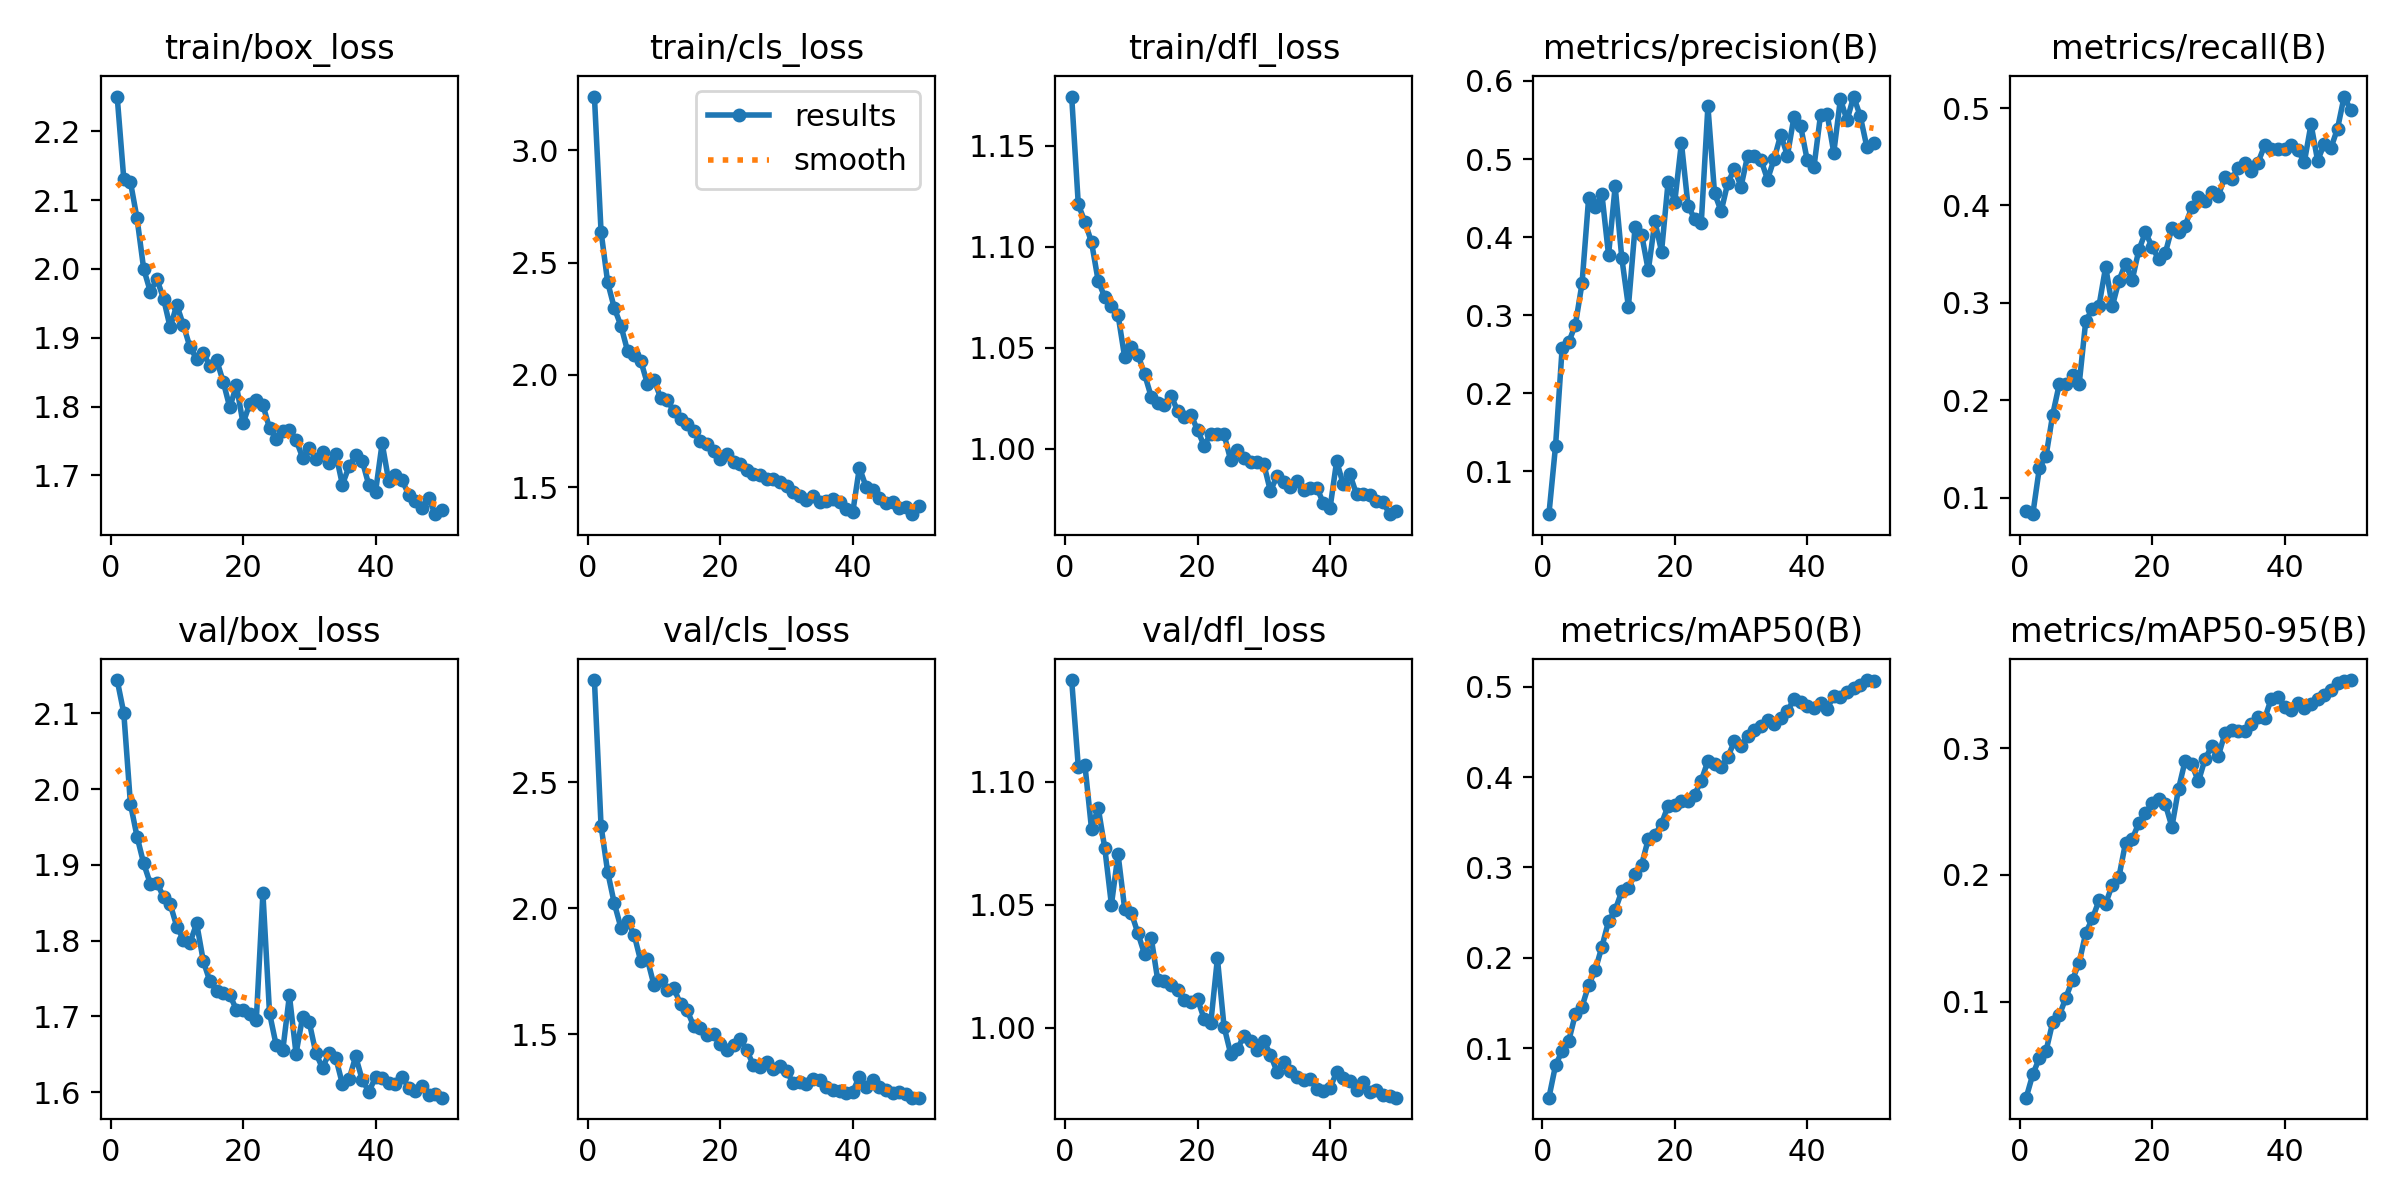

Source data for this figure (header and first rows):
epoch, time, train/box_loss, train/cls_loss, train/dfl_loss, metrics/precision(B), metrics/recall(B), metrics/mAP50(B), metrics/mAP50-95(B), val/box_loss, val/cls_loss, val/dfl_loss, lr/pg0, lr/pg1, lr/pg2
1, 43.52, 2.251, 3.238, 1.174, 0.045, 0.08688, 0.04531, 0.02414, 2.144, 2.905, 1.141, 0.06732, 0.0001642, 0.0001642
2, 80.65, 2.131, 2.638, 1.121, 0.1325, 0.0832, 0.08116, 0.04252, 2.1, 2.326, 1.106, 0.03415, 0.0003243, 0.0003243
3, 116.8, 2.127, 2.412, 1.112, 0.2581, 0.131, 0.09713, 0.05551, 1.981, 2.143, 1.107, 0.000968, 0.0004778, 0.0004778
4, 153.6, 2.073, 2.298, 1.102, 0.2653, 0.1429, 0.1084, 0.061, 1.937, 2.019, 1.081, 0.0004703, 0.0004703, 0.0004703
5, 190.2, 2, 2.219, 1.083, 0.288, 0.1852, 0.1379, 0.08363, 1.902, 1.922, 1.09, 0.0004604, 0.0004604, 0.0004604
6, 226.3, 1.967, 2.107, 1.075, 0.3408, 0.2167, 0.146, 0.08902, 1.875, 1.948, 1.073, 0.0004505, 0.0004505, 0.0004505
7, 263.6, 1.985, 2.09, 1.071, 0.4506, 0.2165, 0.1698, 0.1031, 1.877, 1.894, 1.05, 0.0004406, 0.0004406, 0.0004406
8, 301.1, 1.957, 2.063, 1.066, 0.4389, 0.226, 0.1865, 0.1172, 1.857, 1.788, 1.071, 0.0004307, 0.0004307, 0.0004307
9, 339.2, 1.915, 1.961, 1.045, 0.4548, 0.2166, 0.2123, 0.1307, 1.848, 1.796, 1.048, 0.0004208, 0.0004208, 0.0004208
10, 375.5, 1.948, 1.978, 1.05, 0.377, 0.2819, 0.2404, 0.1542, 1.818, 1.693, 1.047, 0.0004109, 0.0004109, 0.0004109
11, 412.3, 1.918, 1.898, 1.047, 0.4649, 0.2934, 0.2527, 0.1655, 1.801, 1.713, 1.038, 0.000401, 0.000401, 0.000401
12, 449.2, 1.886, 1.888, 1.037, 0.3732, 0.2973, 0.2737, 0.1797, 1.797, 1.674, 1.03, 0.0003911, 0.0003911, 0.0003911
13, 486.5, 1.869, 1.839, 1.026, 0.3108, 0.337, 0.2777, 0.1773, 1.823, 1.681, 1.037, 0.0003812, 0.0003812, 0.0003812
14, 522, 1.877, 1.803, 1.022, 0.4124, 0.2964, 0.2923, 0.1921, 1.773, 1.619, 1.019, 0.0003713, 0.0003713, 0.0003713
15, 558.3, 1.859, 1.78, 1.022, 0.4031, 0.3228, 0.3032, 0.1982, 1.746, 1.594, 1.019, 0.0003614, 0.0003614, 0.0003614
16, 594.2, 1.868, 1.75, 1.026, 0.3572, 0.3404, 0.3313, 0.2253, 1.734, 1.531, 1.017, 0.0003515, 0.0003515, 0.0003515
17, 630.5, 1.836, 1.708, 1.019, 0.4201, 0.3233, 0.3357, 0.2281, 1.731, 1.524, 1.015, 0.0003416, 0.0003416, 0.0003416
18, 666.5, 1.799, 1.692, 1.016, 0.3814, 0.3541, 0.3486, 0.2407, 1.728, 1.497, 1.011, 0.0003317, 0.0003317, 0.0003317
19, 704, 1.831, 1.663, 1.017, 0.4712, 0.3725, 0.3683, 0.2487, 1.709, 1.5, 1.01, 0.0003218, 0.0003218, 0.0003218
20, 739.4, 1.776, 1.626, 1.009, 0.4455, 0.3578, 0.3693, 0.2564, 1.708, 1.462, 1.012, 0.0003119, 0.0003119, 0.0003119
21, 775.5, 1.804, 1.646, 1.002, 0.5207, 0.3448, 0.3733, 0.26, 1.704, 1.438, 1.004, 0.000302, 0.000302, 0.000302
22, 811.2, 1.809, 1.613, 1.007, 0.4402, 0.3511, 0.3731, 0.2558, 1.695, 1.457, 1.002, 0.0002921, 0.0002921, 0.0002921
23, 846.9, 1.802, 1.605, 1.007, 0.4232, 0.3769, 0.3806, 0.2379, 1.862, 1.479, 1.028, 0.0002822, 0.0002822, 0.0002822
24, 881.9, 1.769, 1.579, 1.007, 0.4184, 0.3725, 0.3961, 0.2678, 1.704, 1.436, 1, 0.0002723, 0.0002723, 0.0002723
25, 918.1, 1.753, 1.561, 0.9944, 0.5675, 0.3793, 0.4177, 0.29, 1.662, 1.376, 0.9894, 0.0002624, 0.0002624, 0.0002624
26, 953.3, 1.765, 1.554, 0.9993, 0.4563, 0.3981, 0.4147, 0.2873, 1.655, 1.371, 0.9911, 0.0002525, 0.0002525, 0.0002525
27, 988.9, 1.766, 1.539, 0.9953, 0.433, 0.4087, 0.4112, 0.2736, 1.728, 1.39, 0.9966, 0.0002426, 0.0002426, 0.0002426
28, 1024, 1.752, 1.539, 0.9935, 0.4695, 0.4049, 0.4218, 0.2912, 1.651, 1.363, 0.9947, 0.0002327, 0.0002327, 0.0002327
29, 1059, 1.726, 1.526, 0.9932, 0.4872, 0.4144, 0.4397, 0.3014, 1.7, 1.372, 0.9909, 0.0002228, 0.0002228, 0.0002228
30, 1097, 1.74, 1.508, 0.9925, 0.4647, 0.4101, 0.4346, 0.2936, 1.692, 1.353, 0.9946, 0.0002129, 0.0002129, 0.0002129
31, 1131, 1.724, 1.477, 0.9791, 0.5044, 0.4292, 0.4457, 0.3115, 1.651, 1.306, 0.9889, 0.000203, 0.000203, 0.000203
32, 1167, 1.734, 1.463, 0.9865, 0.5042, 0.4275, 0.4521, 0.3142, 1.632, 1.308, 0.982, 0.0001931, 0.0001931, 0.0001931
33, 1202, 1.719, 1.445, 0.9836, 0.4992, 0.438, 0.4559, 0.3134, 1.652, 1.304, 0.9859, 0.0001832, 0.0001832, 0.0001832
34, 1237, 1.732, 1.461, 0.9809, 0.4737, 0.4441, 0.4627, 0.3133, 1.645, 1.323, 0.9822, 0.0001733, 0.0001733, 0.0001733
35, 1273, 1.686, 1.436, 0.984, 0.5001, 0.4355, 0.4591, 0.3191, 1.611, 1.318, 0.9798, 0.0001634, 0.0001634, 0.0001634
36, 1307, 1.713, 1.438, 0.9795, 0.5312, 0.4441, 0.4648, 0.3248, 1.617, 1.292, 0.9787, 0.0001535, 0.0001535, 0.0001535
37, 1343, 1.729, 1.45, 0.9808, 0.5044, 0.4616, 0.4725, 0.3233, 1.647, 1.279, 0.9789, 0.0001436, 0.0001436, 0.0001436
38, 1378, 1.721, 1.433, 0.9808, 0.5543, 0.4583, 0.4867, 0.3389, 1.616, 1.274, 0.9751, 0.0001337, 0.0001337, 0.0001337
39, 1413, 1.685, 1.403, 0.9731, 0.5422, 0.4579, 0.4834, 0.3403, 1.601, 1.265, 0.9742, 0.0001238, 0.0001238, 0.0001238
40, 1449, 1.676, 1.39, 0.9706, 0.4981, 0.4577, 0.4787, 0.3321, 1.619, 1.272, 0.9754, 0.0001139, 0.0001139, 0.0001139
41, 1486, 1.747, 1.588, 0.9939, 0.4893, 0.4623, 0.4766, 0.3303, 1.618, 1.331, 0.9817, 0.000104, 0.000104, 0.000104
42, 1519, 1.691, 1.504, 0.9823, 0.5563, 0.4565, 0.482, 0.3355, 1.612, 1.292, 0.9795, 9.41e-05, 9.41e-05, 9.41e-05
43, 1552, 1.7, 1.487, 0.9873, 0.5575, 0.4449, 0.4756, 0.3315, 1.61, 1.317, 0.9782, 8.42e-05, 8.42e-05, 8.42e-05
44, 1584, 1.693, 1.452, 0.9776, 0.5081, 0.4834, 0.4897, 0.3346, 1.62, 1.288, 0.9746, 7.43e-05, 7.43e-05, 7.43e-05
45, 1618, 1.672, 1.429, 0.9778, 0.5767, 0.4459, 0.4881, 0.3384, 1.606, 1.28, 0.9778, 6.44e-05, 6.44e-05, 6.44e-05
46, 1650, 1.662, 1.434, 0.9773, 0.5497, 0.4634, 0.4941, 0.3417, 1.602, 1.267, 0.9737, 5.45e-05, 5.45e-05, 5.45e-05
47, 1683, 1.653, 1.409, 0.9742, 0.58, 0.459, 0.4984, 0.3457, 1.609, 1.27, 0.9746, 4.46e-05, 4.46e-05, 4.46e-05
48, 1717, 1.667, 1.414, 0.9737, 0.5549, 0.4788, 0.5021, 0.3513, 1.596, 1.26, 0.9723, 3.47e-05, 3.47e-05, 3.47e-05
49, 1749, 1.644, 1.381, 0.9676, 0.5152, 0.5118, 0.5072, 0.3525, 1.597, 1.248, 0.9721, 2.48e-05, 2.48e-05, 2.48e-05
50, 1782, 1.65, 1.416, 0.9694, 0.5201, 0.4978, 0.5065, 0.3536, 1.593, 1.247, 0.9714, 1.49e-05, 1.49e-05, 1.49e-05
